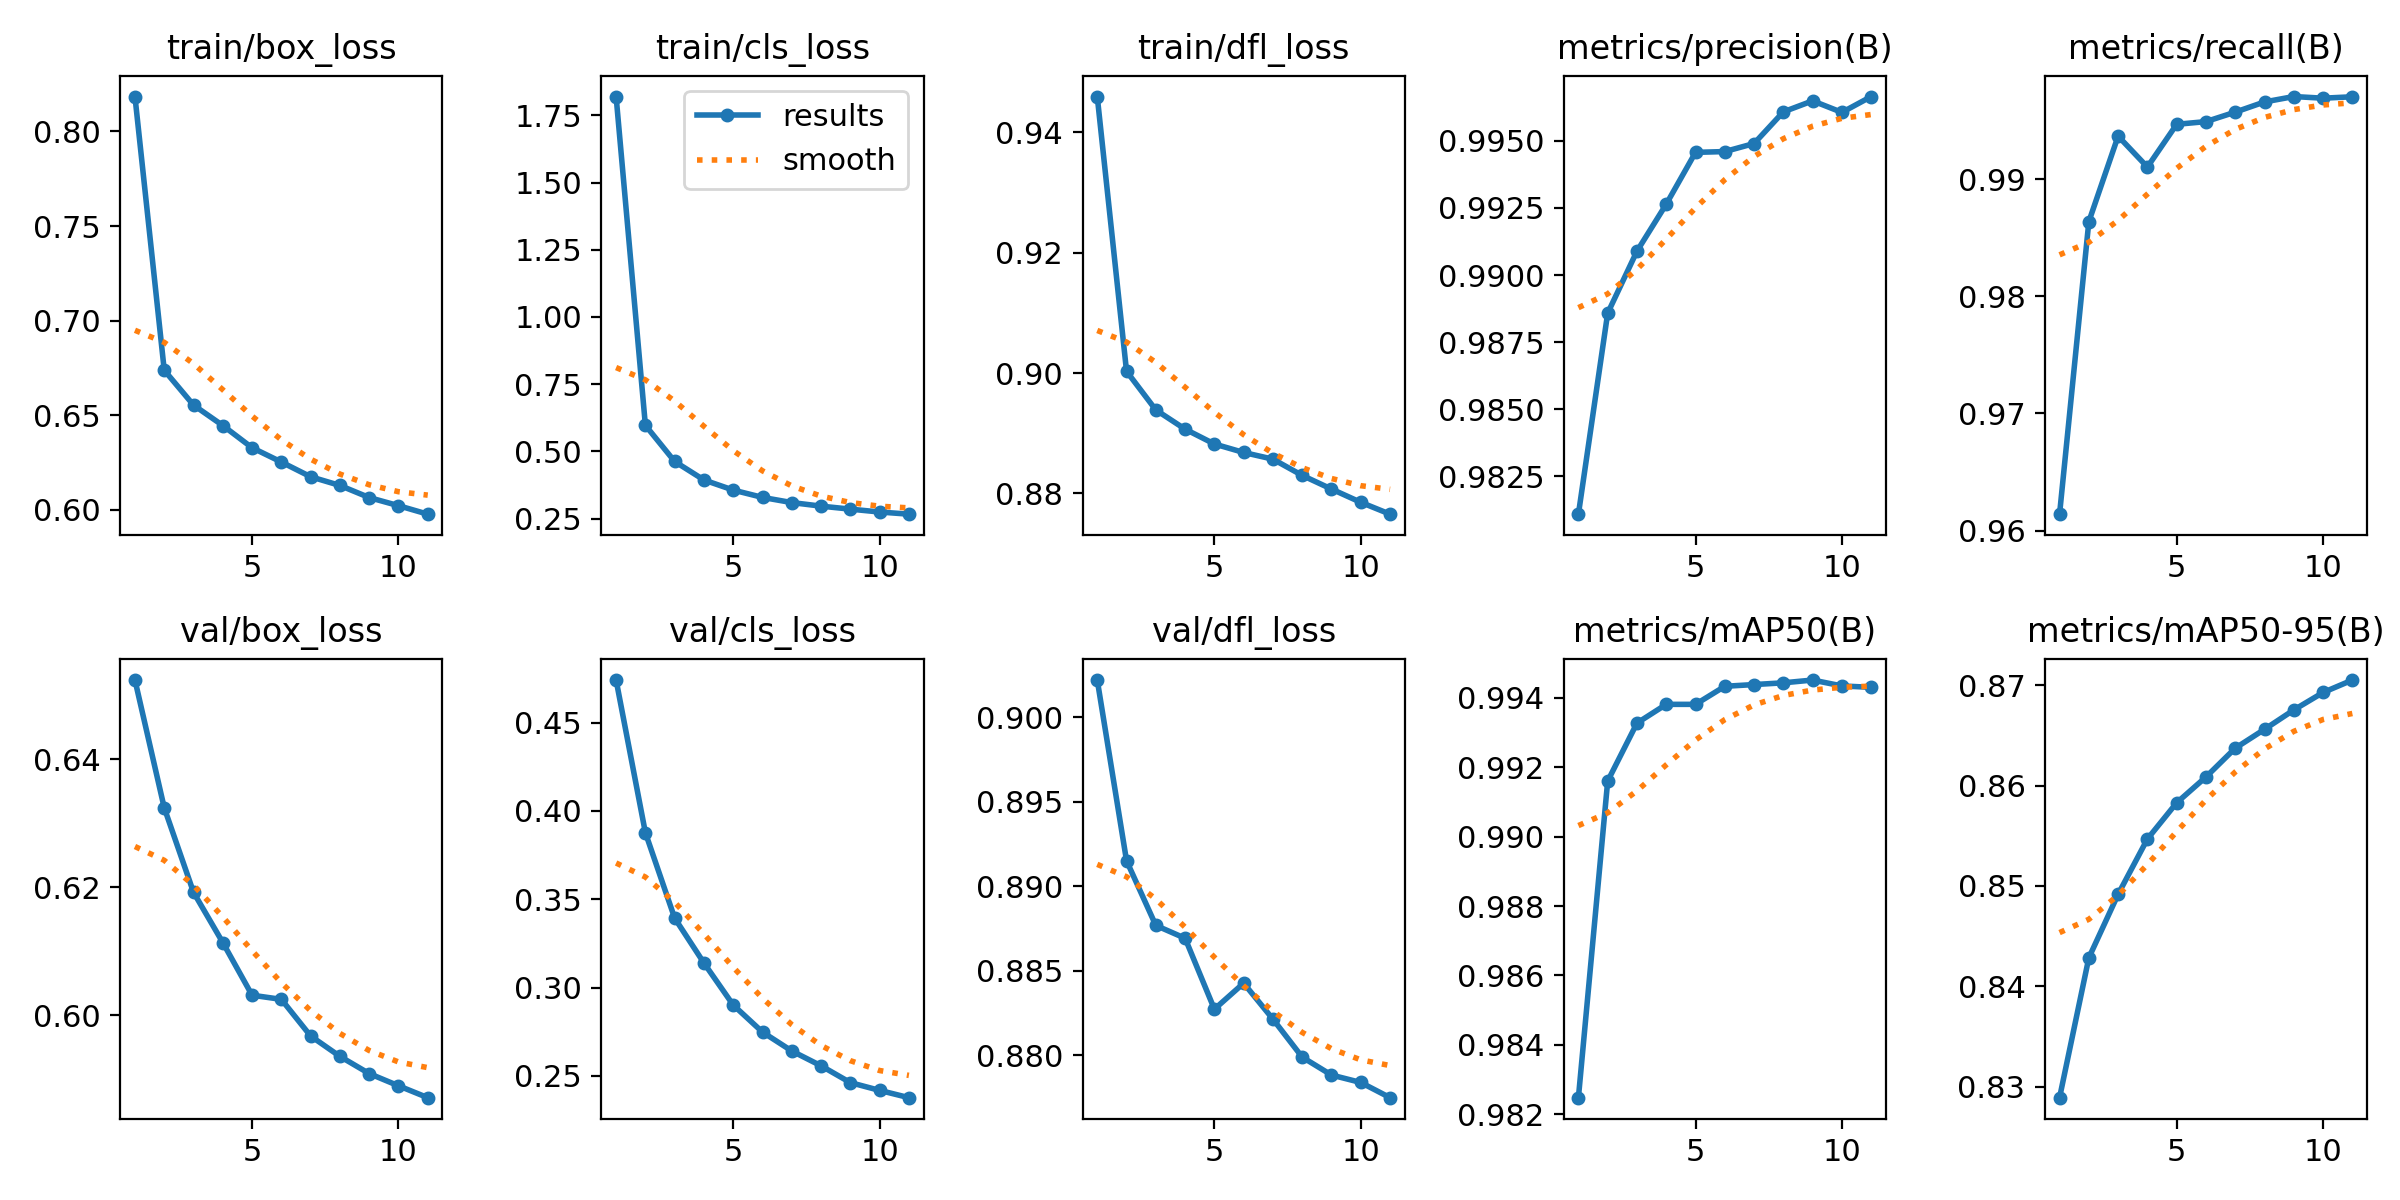

The data file committed next to this chart (first rows):
epoch, time, train/box_loss, train/cls_loss, train/dfl_loss, metrics/precision(B), metrics/recall(B), metrics/mAP50(B), metrics/mAP50-95(B), val/box_loss, val/cls_loss, val/dfl_loss, lr/pg0, lr/pg1, lr/pg2
1, 5930, 0.8184, 1.82, 0.9459, 0.9811, 0.9614, 0.9825, 0.8289, 0.6524, 0.4741, 0.9022, 8.32907e-05, 8.32907e-05, 8.32907e-05
2, 11636, 0.6738, 0.5968, 0.9003, 0.9886, 0.9864, 0.9916, 0.8428, 0.6324, 0.3877, 0.8915, 0.0001516, 0.0001516, 0.0001516
3, 17339, 0.6554, 0.4623, 0.8939, 0.9909, 0.9937, 0.9933, 0.8492, 0.6192, 0.3393, 0.8877, 0.000205, 0.000205, 0.000205
4, 23044, 0.6446, 0.3935, 0.8907, 0.9926, 0.991, 0.9938, 0.8547, 0.6113, 0.3139, 0.8869, 0.0001825, 0.0001825, 0.0001825
5, 28740, 0.6329, 0.3559, 0.8882, 0.9946, 0.9947, 0.9938, 0.8583, 0.6031, 0.2901, 0.8827, 0.00016, 0.00016, 0.00016
6, 34435, 0.6253, 0.3286, 0.8868, 0.9946, 0.9949, 0.9943, 0.8609, 0.6025, 0.2748, 0.8843, 0.0001375, 0.0001375, 0.0001375
7, 40082, 0.6175, 0.3094, 0.8857, 0.9949, 0.9957, 0.9944, 0.8637, 0.5967, 0.2641, 0.8821, 0.000115, 0.000115, 0.000115
8, 45811, 0.6129, 0.2961, 0.883, 0.9961, 0.9966, 0.9944, 0.8656, 0.5935, 0.2557, 0.8799, 9.25e-05, 9.25e-05, 9.25e-05
9, 51510, 0.6065, 0.2849, 0.8807, 0.9965, 0.9971, 0.9945, 0.8675, 0.5908, 0.2462, 0.8788, 7e-05, 7e-05, 7e-05
10, 57204, 0.6022, 0.2743, 0.8785, 0.9961, 0.9969, 0.9943, 0.8693, 0.5889, 0.2418, 0.8784, 4.75e-05, 4.75e-05, 4.75e-05
11, 62876, 0.5978, 0.2662, 0.8766, 0.9967, 0.997, 0.9943, 0.8705, 0.5871, 0.2376, 0.8775, 2.5e-05, 2.5e-05, 2.5e-05
